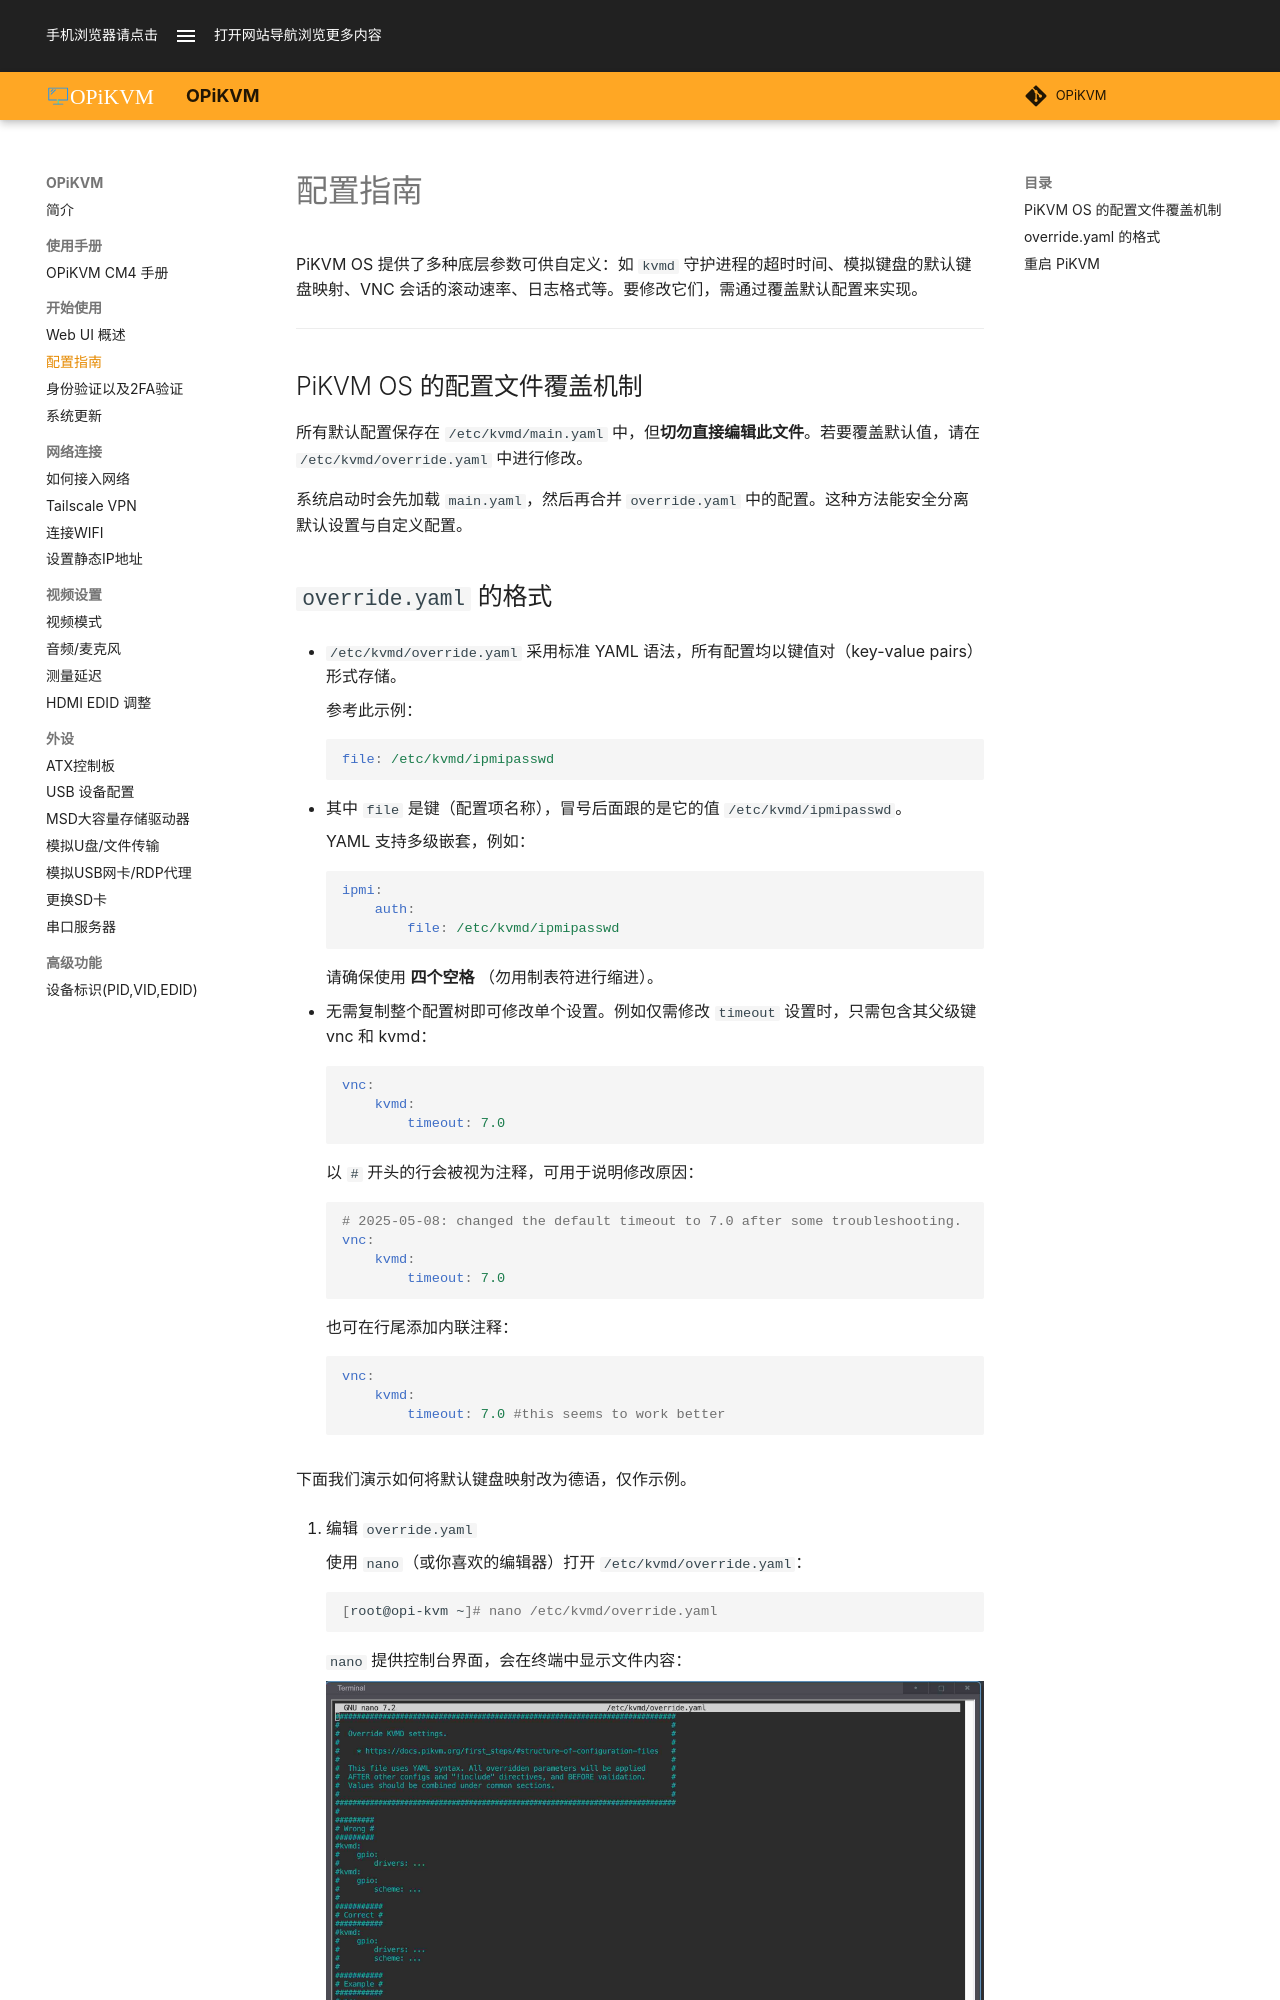

repository: OPiKVM/opikvm · page: config/index.html · generator: mkdocs

---
title: Overriding system settings
description: How to override PiKVM defaults the right way
---

PiKVM OS 提供了多种底层参数可供自定义：如 `kvmd` 守护进程的超时时间、模拟键盘的默认键盘映射、VNC 会话的滚动速率、日志格式等。要修改它们，需通过覆盖默认配置来实现。

-----

## PiKVM OS 的配置文件覆盖机制

所有默认配置保存在 `/etc/kvmd/main.yaml` 中，但**切勿直接编辑此文件**。若要覆盖默认值，请在 `/etc/kvmd/override.yaml` 中进行修改。

系统启动时会先加载 `main.yaml`，然后再合并 `override.yaml` 中的配置。这种方法能安全分离默认设置与自定义配置。
